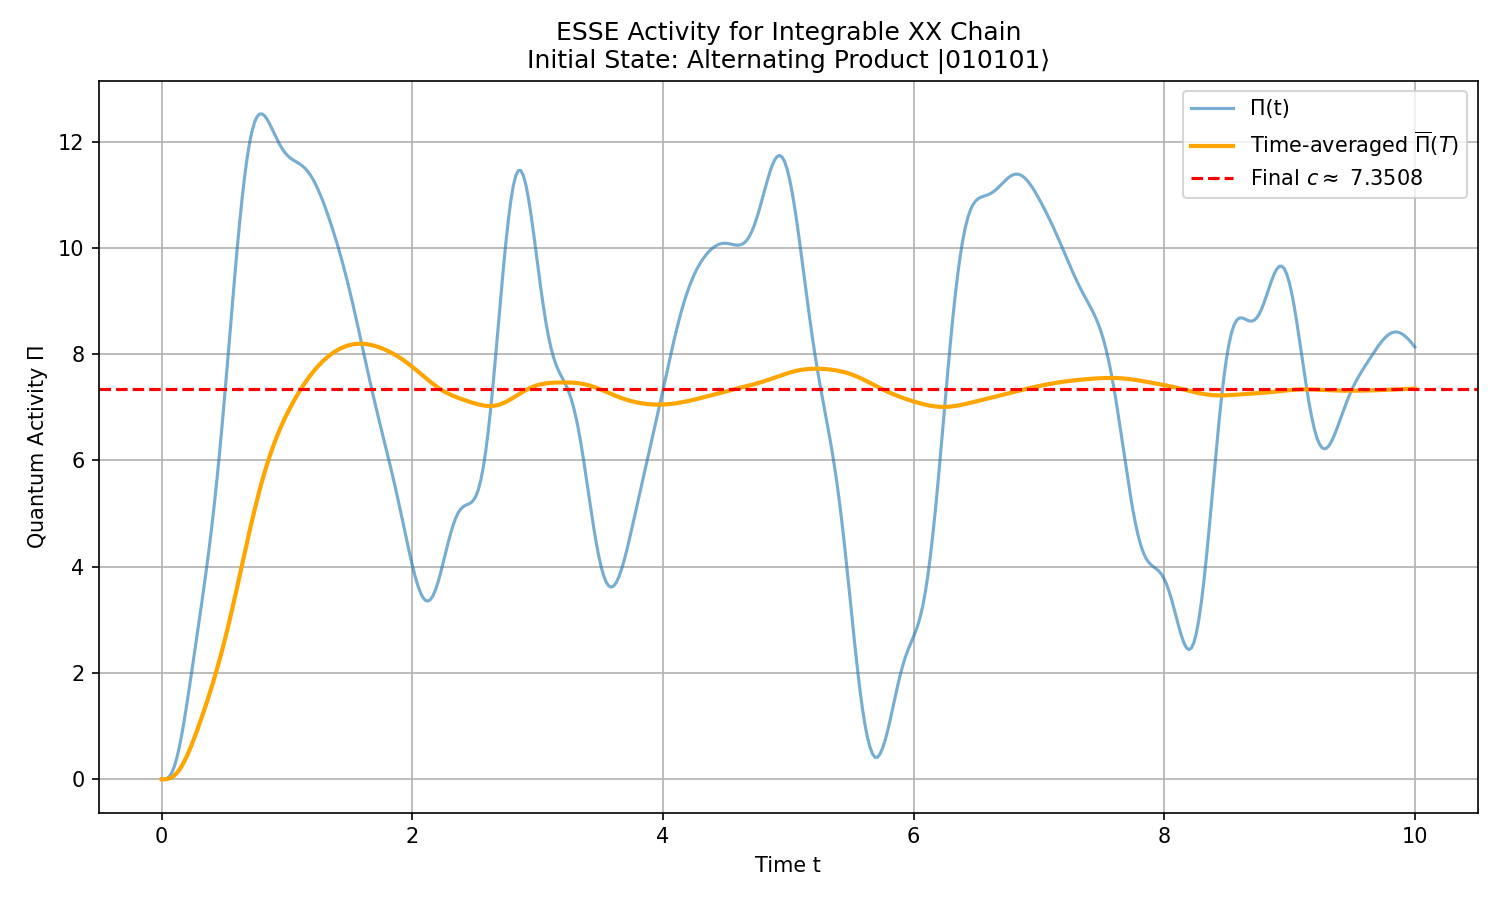

The table this chart was drawn from, first rows:
t, S_A, DeltaH_A, Pi, Pi_avg
0.0, 1.1743183974269633e-15, 2.236, 1.2334362930033608e-29, 1.2334362930033608e-29
0.02004, 0.01192, 2.235, 0.001271, 0.0006356
0.04008, 0.03863, 2.233, 0.01333, 0.004867
0.06012, 0.07473, 2.23, 0.04981, 0.0161
0.08016, 0.1171, 2.225, 0.1221, 0.03729
0.1002, 0.1635, 2.218, 0.2372, 0.07061
0.1202, 0.2121, 2.211, 0.3977, 0.1173
0.1403, 0.2613, 2.202, 0.6015, 0.1779
0.1603, 0.3102, 2.192, 0.8435, 0.2518
0.1804, 0.3577, 2.181, 1.116, 0.3383
0.2004, 0.4034, 2.169, 1.411, 0.4358
0.2204, 0.4468, 2.155, 1.721, 0.5429
0.2405, 0.4879, 2.141, 2.039, 0.658
0.2605, 0.5267, 2.127, 2.36, 0.7796
0.2806, 0.5637, 2.111, 2.683, 0.9064
0.3006, 0.599, 2.095, 3.007, 1.038
0.3206, 0.6334, 2.078, 3.335, 1.173
0.3407, 0.6673, 2.061, 3.671, 1.312
0.3607, 0.7013, 2.043, 4.02, 1.454
0.3808, 0.7358, 2.026, 4.387, 1.601
0.4008, 0.7713, 2.008, 4.778, 1.752
0.4208, 0.808, 1.989, 5.196, 1.909
0.4409, 0.8461, 1.971, 5.644, 2.071
0.4609, 0.8854, 1.953, 6.124, 2.24
0.481, 0.9257, 1.935, 6.633, 2.416
0.501, 0.9668, 1.917, 7.168, 2.598
0.521, 1.008, 1.9, 7.722, 2.788
0.5411, 1.049, 1.882, 8.289, 2.985
0.5611, 1.089, 1.866, 8.856, 3.187
0.5812, 1.128, 1.849, 9.415, 3.395
0.6012, 1.165, 1.834, 9.953, 3.606
0.6212, 1.199, 1.818, 10.46, 3.82
0.6413, 1.23, 1.804, 10.92, 4.036
0.6613, 1.258, 1.79, 11.33, 4.25
0.6814, 1.282, 1.777, 11.69, 4.463
0.7014, 1.302, 1.765, 11.98, 4.671
0.7214, 1.319, 1.754, 12.2, 4.875
0.7415, 1.332, 1.744, 12.37, 5.072
0.7615, 1.341, 1.734, 12.47, 5.262
0.7816, 1.347, 1.725, 12.52, 5.443
0.8016, 1.35, 1.717, 12.52, 5.616
0.8216, 1.351, 1.71, 12.48, 5.779
0.8417, 1.35, 1.703, 12.42, 5.934
0.8617, 1.348, 1.697, 12.33, 6.079
0.8818, 1.344, 1.692, 12.23, 6.216
0.9018, 1.341, 1.687, 12.13, 6.344
0.9218, 1.337, 1.683, 12.03, 6.465
0.9419, 1.334, 1.678, 11.94, 6.579
0.9619, 1.331, 1.675, 11.86, 6.687
0.982, 1.328, 1.671, 11.8, 6.789
1.002, 1.327, 1.667, 11.74, 6.886
1.022, 1.326, 1.664, 11.7, 6.979
1.042, 1.325, 1.661, 11.66, 7.067
1.062, 1.325, 1.657, 11.63, 7.152
1.082, 1.325, 1.654, 11.61, 7.233
1.102, 1.324, 1.65, 11.58, 7.31
1.122, 1.324, 1.646, 11.54, 7.385
1.142, 1.323, 1.643, 11.5, 7.456
1.162, 1.321, 1.639, 11.45, 7.523
1.182, 1.319, 1.635, 11.38, 7.588
... 440 more rows
